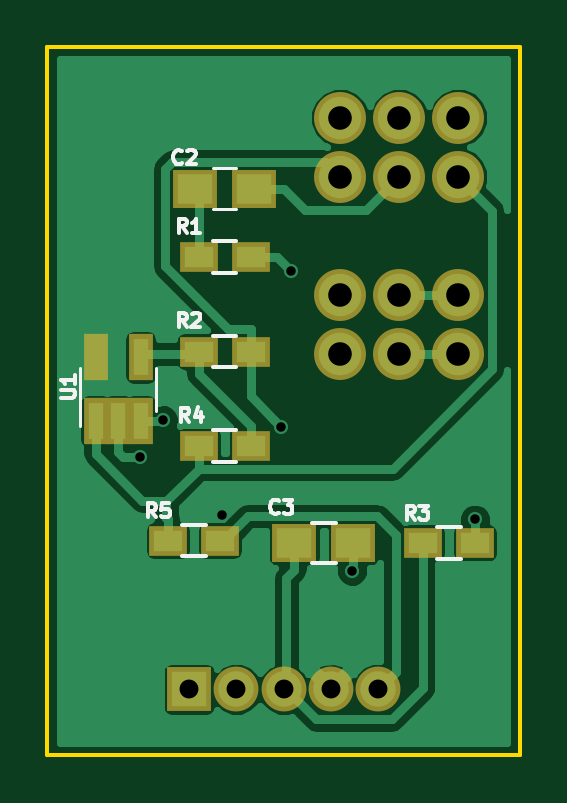
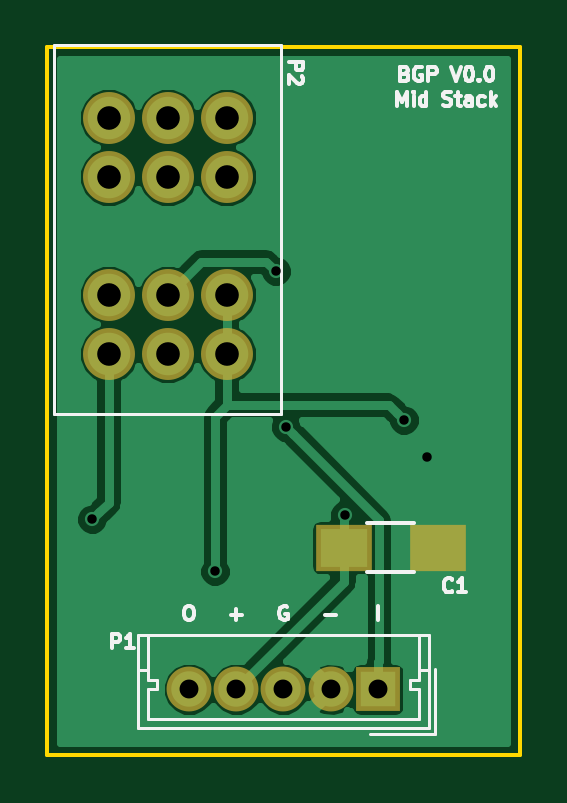
Circuit board: 8 layer files. Board 20.0 x 30.0 mm.
- bottom_copper: MID_STACK-B.Cu.gbl (18680 bytes)
- bottom_mask: MID_STACK-B.Mask.gbs (1042 bytes)
- bottom_silk: MID_STACK-B.SilkS.gbo (9077 bytes)
- outline: MID_STACK-Edge.Cuts.gko (673 bytes)
- top_copper: MID_STACK-F.Cu.gtl (22861 bytes)
- top_mask: MID_STACK-F.Mask.gts (1538 bytes)
- top_silk: MID_STACK-F.SilkS.gto (6102 bytes)
- drill: MID_STACK.drl (498 bytes)

=== bottom_copper: MID_STACK-B.Cu.gbl (18680 bytes, source omitted) ===
=== bottom_mask: MID_STACK-B.Mask.gbs ===
%TF.GenerationSoftware,KiCad,Pcbnew,4.0.4-1.fc24-product*%
%TF.CreationDate,2018-01-16T16:14:16+11:00*%
%TF.ProjectId,MID_STACK,4D49445F535441434B2E6B696361645F,rev?*%
%TF.FileFunction,Soldermask,Bot*%
%FSLAX46Y46*%
G04 Gerber Fmt 4.6, Leading zero omitted, Abs format (unit mm)*
G04 Created by KiCad (PCBNEW 4.0.4-1.fc24-product) date Tue Jan 16 16:14:16 2018*
%MOMM*%
%LPD*%
G01*
G04 APERTURE LIST*
%ADD10C,0.100000*%
%ADD11R,1.900000X1.900000*%
%ADD12C,1.900000*%
%ADD13C,2.200000*%
%ADD14R,2.400000X2.000000*%
G04 APERTURE END LIST*
D10*
D11*
X160000000Y-91200000D03*
D12*
X162000000Y-91200000D03*
X164000000Y-91200000D03*
X166000000Y-91200000D03*
X168000000Y-91200000D03*
D13*
X171400000Y-77000000D03*
X168900000Y-77000000D03*
X166400000Y-77000000D03*
X166400000Y-67000000D03*
X168900000Y-67000000D03*
X171400000Y-67000000D03*
X166400000Y-69500000D03*
X168900000Y-69500000D03*
X171400000Y-69500000D03*
X166400000Y-74500000D03*
X168900000Y-74500000D03*
X171400000Y-74500000D03*
D14*
X161450000Y-85200000D03*
X157450000Y-85200000D03*
M02*

=== bottom_silk: MID_STACK-B.SilkS.gbo (9077 bytes, source omitted) ===
=== outline: MID_STACK-Edge.Cuts.gko ===
%TF.GenerationSoftware,KiCad,Pcbnew,4.0.4-1.fc24-product*%
%TF.CreationDate,2018-01-16T16:14:16+11:00*%
%TF.ProjectId,MID_STACK,4D49445F535441434B2E6B696361645F,rev?*%
%TF.FileFunction,Profile,NP*%
%FSLAX46Y46*%
G04 Gerber Fmt 4.6, Leading zero omitted, Abs format (unit mm)*
G04 Created by KiCad (PCBNEW 4.0.4-1.fc24-product) date Tue Jan 16 16:14:16 2018*
%MOMM*%
%LPD*%
G01*
G04 APERTURE LIST*
%ADD10C,0.100000*%
%ADD11C,0.150000*%
G04 APERTURE END LIST*
D10*
D11*
X174000000Y-94000000D02*
X174000000Y-64000000D01*
X154000000Y-94000000D02*
X174000000Y-94000000D01*
X154000000Y-64000000D02*
X154000000Y-94000000D01*
X174000000Y-64000000D02*
X154000000Y-64000000D01*
M02*

=== top_copper: MID_STACK-F.Cu.gtl (22861 bytes, source omitted) ===
=== top_mask: MID_STACK-F.Mask.gts ===
%TF.GenerationSoftware,KiCad,Pcbnew,4.0.4-1.fc24-product*%
%TF.CreationDate,2018-01-16T16:14:16+11:00*%
%TF.ProjectId,MID_STACK,4D49445F535441434B2E6B696361645F,rev?*%
%TF.FileFunction,Soldermask,Top*%
%FSLAX46Y46*%
G04 Gerber Fmt 4.6, Leading zero omitted, Abs format (unit mm)*
G04 Created by KiCad (PCBNEW 4.0.4-1.fc24-product) date Tue Jan 16 16:14:16 2018*
%MOMM*%
%LPD*%
G01*
G04 APERTURE LIST*
%ADD10C,0.100000*%
%ADD11R,1.900000X1.650000*%
%ADD12R,1.600000X1.300000*%
%ADD13R,1.050000X1.960000*%
%ADD14R,1.900000X1.900000*%
%ADD15C,1.900000*%
%ADD16C,2.200000*%
G04 APERTURE END LIST*
D10*
D11*
X166950000Y-85000000D03*
X164450000Y-85000000D03*
D12*
X160400000Y-72900000D03*
X162600000Y-72900000D03*
X162600000Y-76900000D03*
X160400000Y-76900000D03*
X172100000Y-85000000D03*
X169900000Y-85000000D03*
X162600000Y-80900000D03*
X160400000Y-80900000D03*
X159100000Y-84900000D03*
X161300000Y-84900000D03*
D13*
X156050000Y-79850000D03*
X157000000Y-79850000D03*
X157950000Y-79850000D03*
X157950000Y-77150000D03*
X156050000Y-77150000D03*
D14*
X160000000Y-91200000D03*
D15*
X162000000Y-91200000D03*
X164000000Y-91200000D03*
X166000000Y-91200000D03*
X168000000Y-91200000D03*
D16*
X171400000Y-77000000D03*
X168900000Y-77000000D03*
X166400000Y-77000000D03*
X166400000Y-67000000D03*
X168900000Y-67000000D03*
X171400000Y-67000000D03*
X166400000Y-69500000D03*
X168900000Y-69500000D03*
X171400000Y-69500000D03*
X166400000Y-74500000D03*
X168900000Y-74500000D03*
X171400000Y-74500000D03*
D11*
X162750000Y-70000000D03*
X160250000Y-70000000D03*
M02*

=== top_silk: MID_STACK-F.SilkS.gto ===
%TF.GenerationSoftware,KiCad,Pcbnew,4.0.4-1.fc24-product*%
%TF.CreationDate,2018-01-16T16:14:16+11:00*%
%TF.ProjectId,MID_STACK,4D49445F535441434B2E6B696361645F,rev?*%
%TF.FileFunction,Legend,Top*%
%FSLAX46Y46*%
G04 Gerber Fmt 4.6, Leading zero omitted, Abs format (unit mm)*
G04 Created by KiCad (PCBNEW 4.0.4-1.fc24-product) date Tue Jan 16 16:14:16 2018*
%MOMM*%
%LPD*%
G01*
G04 APERTURE LIST*
%ADD10C,0.100000*%
%ADD11C,0.150000*%
%ADD12C,0.120000*%
G04 APERTURE END LIST*
D10*
D11*
X165200000Y-85850000D02*
X166200000Y-85850000D01*
X166200000Y-84150000D02*
X165200000Y-84150000D01*
X162000000Y-73575000D02*
X161000000Y-73575000D01*
X161000000Y-72225000D02*
X162000000Y-72225000D01*
X161000000Y-76225000D02*
X162000000Y-76225000D01*
X162000000Y-77575000D02*
X161000000Y-77575000D01*
X170500000Y-84325000D02*
X171500000Y-84325000D01*
X171500000Y-85675000D02*
X170500000Y-85675000D01*
X161000000Y-80225000D02*
X162000000Y-80225000D01*
X162000000Y-81575000D02*
X161000000Y-81575000D01*
X160700000Y-85575000D02*
X159700000Y-85575000D01*
X159700000Y-84225000D02*
X160700000Y-84225000D01*
D12*
X158610000Y-79400000D02*
X158610000Y-77600000D01*
X155390000Y-77600000D02*
X155390000Y-80050000D01*
X161000000Y-70850000D02*
X162000000Y-70850000D01*
X162000000Y-69150000D02*
X161000000Y-69150000D01*
D11*
X163800000Y-83714286D02*
X163771429Y-83742857D01*
X163685715Y-83771429D01*
X163628572Y-83771429D01*
X163542857Y-83742857D01*
X163485715Y-83685714D01*
X163457143Y-83628571D01*
X163428572Y-83514286D01*
X163428572Y-83428571D01*
X163457143Y-83314286D01*
X163485715Y-83257143D01*
X163542857Y-83200000D01*
X163628572Y-83171429D01*
X163685715Y-83171429D01*
X163771429Y-83200000D01*
X163800000Y-83228571D01*
X164000000Y-83171429D02*
X164371429Y-83171429D01*
X164171429Y-83400000D01*
X164257143Y-83400000D01*
X164314286Y-83428571D01*
X164342857Y-83457143D01*
X164371429Y-83514286D01*
X164371429Y-83657143D01*
X164342857Y-83714286D01*
X164314286Y-83742857D01*
X164257143Y-83771429D01*
X164085715Y-83771429D01*
X164028572Y-83742857D01*
X164000000Y-83714286D01*
X159900000Y-71871429D02*
X159700000Y-71585714D01*
X159557143Y-71871429D02*
X159557143Y-71271429D01*
X159785715Y-71271429D01*
X159842857Y-71300000D01*
X159871429Y-71328571D01*
X159900000Y-71385714D01*
X159900000Y-71471429D01*
X159871429Y-71528571D01*
X159842857Y-71557143D01*
X159785715Y-71585714D01*
X159557143Y-71585714D01*
X160471429Y-71871429D02*
X160128572Y-71871429D01*
X160300000Y-71871429D02*
X160300000Y-71271429D01*
X160242857Y-71357143D01*
X160185715Y-71414286D01*
X160128572Y-71442857D01*
X159900000Y-75871429D02*
X159700000Y-75585714D01*
X159557143Y-75871429D02*
X159557143Y-75271429D01*
X159785715Y-75271429D01*
X159842857Y-75300000D01*
X159871429Y-75328571D01*
X159900000Y-75385714D01*
X159900000Y-75471429D01*
X159871429Y-75528571D01*
X159842857Y-75557143D01*
X159785715Y-75585714D01*
X159557143Y-75585714D01*
X160128572Y-75328571D02*
X160157143Y-75300000D01*
X160214286Y-75271429D01*
X160357143Y-75271429D01*
X160414286Y-75300000D01*
X160442857Y-75328571D01*
X160471429Y-75385714D01*
X160471429Y-75442857D01*
X160442857Y-75528571D01*
X160100000Y-75871429D01*
X160471429Y-75871429D01*
X169550000Y-84021429D02*
X169350000Y-83735714D01*
X169207143Y-84021429D02*
X169207143Y-83421429D01*
X169435715Y-83421429D01*
X169492857Y-83450000D01*
X169521429Y-83478571D01*
X169550000Y-83535714D01*
X169550000Y-83621429D01*
X169521429Y-83678571D01*
X169492857Y-83707143D01*
X169435715Y-83735714D01*
X169207143Y-83735714D01*
X169750000Y-83421429D02*
X170121429Y-83421429D01*
X169921429Y-83650000D01*
X170007143Y-83650000D01*
X170064286Y-83678571D01*
X170092857Y-83707143D01*
X170121429Y-83764286D01*
X170121429Y-83907143D01*
X170092857Y-83964286D01*
X170064286Y-83992857D01*
X170007143Y-84021429D01*
X169835715Y-84021429D01*
X169778572Y-83992857D01*
X169750000Y-83964286D01*
X160000000Y-79871429D02*
X159800000Y-79585714D01*
X159657143Y-79871429D02*
X159657143Y-79271429D01*
X159885715Y-79271429D01*
X159942857Y-79300000D01*
X159971429Y-79328571D01*
X160000000Y-79385714D01*
X160000000Y-79471429D01*
X159971429Y-79528571D01*
X159942857Y-79557143D01*
X159885715Y-79585714D01*
X159657143Y-79585714D01*
X160514286Y-79471429D02*
X160514286Y-79871429D01*
X160371429Y-79242857D02*
X160228572Y-79671429D01*
X160600000Y-79671429D01*
X158600000Y-83921429D02*
X158400000Y-83635714D01*
X158257143Y-83921429D02*
X158257143Y-83321429D01*
X158485715Y-83321429D01*
X158542857Y-83350000D01*
X158571429Y-83378571D01*
X158600000Y-83435714D01*
X158600000Y-83521429D01*
X158571429Y-83578571D01*
X158542857Y-83607143D01*
X158485715Y-83635714D01*
X158257143Y-83635714D01*
X159142857Y-83321429D02*
X158857143Y-83321429D01*
X158828572Y-83607143D01*
X158857143Y-83578571D01*
X158914286Y-83550000D01*
X159057143Y-83550000D01*
X159114286Y-83578571D01*
X159142857Y-83607143D01*
X159171429Y-83664286D01*
X159171429Y-83807143D01*
X159142857Y-83864286D01*
X159114286Y-83892857D01*
X159057143Y-83921429D01*
X158914286Y-83921429D01*
X158857143Y-83892857D01*
X158828572Y-83864286D01*
X154571429Y-78857143D02*
X155057143Y-78857143D01*
X155114286Y-78828571D01*
X155142857Y-78800000D01*
X155171429Y-78742857D01*
X155171429Y-78628571D01*
X155142857Y-78571429D01*
X155114286Y-78542857D01*
X155057143Y-78514286D01*
X154571429Y-78514286D01*
X155171429Y-77914286D02*
X155171429Y-78257143D01*
X155171429Y-78085715D02*
X154571429Y-78085715D01*
X154657143Y-78142858D01*
X154714286Y-78200000D01*
X154742857Y-78257143D01*
X159700000Y-68914286D02*
X159671429Y-68942857D01*
X159585715Y-68971429D01*
X159528572Y-68971429D01*
X159442857Y-68942857D01*
X159385715Y-68885714D01*
X159357143Y-68828571D01*
X159328572Y-68714286D01*
X159328572Y-68628571D01*
X159357143Y-68514286D01*
X159385715Y-68457143D01*
X159442857Y-68400000D01*
X159528572Y-68371429D01*
X159585715Y-68371429D01*
X159671429Y-68400000D01*
X159700000Y-68428571D01*
X159928572Y-68428571D02*
X159957143Y-68400000D01*
X160014286Y-68371429D01*
X160157143Y-68371429D01*
X160214286Y-68400000D01*
X160242857Y-68428571D01*
X160271429Y-68485714D01*
X160271429Y-68542857D01*
X160242857Y-68628571D01*
X159900000Y-68971429D01*
X160271429Y-68971429D01*
M02*

=== drill: MID_STACK.drl ===
M48
;DRILL file {KiCad 4.0.4-1.fc24-product} date Tue Jan 16 16:14:14 2018
;FORMAT={-:-/ absolute / metric / decimal}
FMAT,2
METRIC,TZ
T1C0.400
T2C0.800
T3C1.000
%
G90
G05
M71
T1
X157.9Y-81.347
X158.9Y-79.8
X161.4Y-83.8
X163.9Y-80.1
X164.322Y-73.509
X166.9Y-86.2
X172.1Y-84.
T2
X160.Y-91.2
X162.Y-91.2
X164.Y-91.2
X166.Y-91.2
X168.Y-91.2
T3
X166.4Y-67.
X166.4Y-69.5
X166.4Y-74.5
X166.4Y-77.
X168.9Y-67.
X168.9Y-69.5
X168.9Y-74.5
X168.9Y-77.
X171.4Y-67.
X171.4Y-69.5
X171.4Y-74.5
X171.4Y-77.
T0
M30
